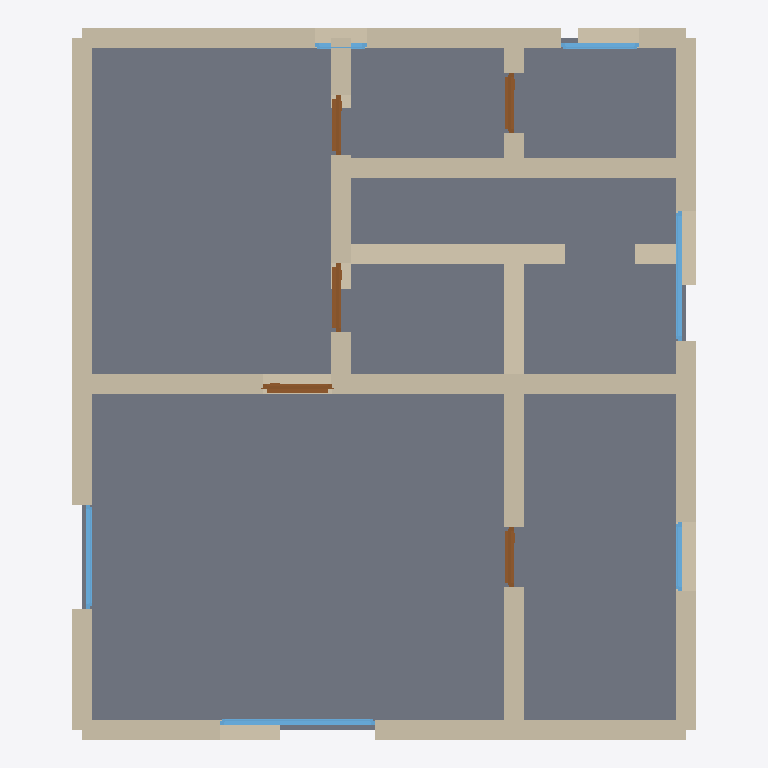
Plan cut of the same IFC building model at storey 'First Floor' (level 2.70 m, cut at 4.10 m), seen from above with north up, elements coloured by IFC class: 36 walls (beige), 6 windows (light blue), 5 doors (brown), 1 slab (grey). Cut surfaces are drawn darker.
Extent 7.2 m × 8.2 m × 5.4 m (x, y, z). Storeys (2): Ground Floor at 0.00 m; First Floor at 2.70 m. Elements (69): 46 IfcWall, 11 IfcDoor, 10 IfcWindow, 2 IfcSlab.

HEADER;
FILE_DESCRIPTION(('ViewDefinition[DesignTransferView]'),'2;1');
FILE_NAME('/dev/null','2026-05-05T15:30:10+05:30',(''),(''),'IfcOpenShell 0.8.5','IfcOpenShell 0.8.5','Nobody');
FILE_SCHEMA(('IFC4'));
ENDSEC;
DATA;
#1=IFCPROJECT('0O0xFOnGr4_wOZdeCbUHns',$,'A modern London duplex townhouse over two floors. Ground flo',$,$,$,$,(#10),#5);
#12=IFCSITE('2pjkdvCM169gKLbbSMeHHY',$,'Site',$,$,$,$,$,$,$,$,$,$,$);
#13=IFCBUILDING('1m9bL2$_v1Sv1Sc8kNegU0',$,'Building',$,$,$,$,$,$,$,$,$);
#16=IFCBUILDINGSTOREY('0WRZSsW9LAZgT0uXjAkR$D',$,'Ground Floor',$,$,#22,$,$,$,$);
#1387=IFCBUILDINGSTOREY('3f0P15tcn3gvfLjOMgswH8',$,'First Floor',$,$,#1392,$,$,$,$);
#2834=IFCSLAB('3$EzgcBYX9Eukt_puLKQ5n',$,'Floor',$,$,#2851,#2846,$,.FLOOR.);
#1570=IFCWALL('0Rkuu13MP2TfJDP39BAFXL',$,'Exterior Wall',$,$,#1591,#1586,$,$);
#1416=IFCWALL('0vUKa9K4r5w9L6Pg6Sgvwh',$,'Exterior Wall',$,$,#1437,#1432,$,$);
#1548=IFCWALL('3wREHkpV13lO00Y5lG2WuI',$,'Exterior Wall',$,$,#1569,#1564,$,$);
#1526=IFCWALL('00c6GZON53puIFhz5A$pkf',$,'Exterior Wall',$,$,#1547,#1542,$,$);
#1460=IFCWALL('2aD_jnmEX4nxjOwC6ral1J',$,'Exterior Wall',$,$,#1481,#1476,$,$);
#1482=IFCWALL('1R7hVCxWj2e8CCsFHhBuFg',$,'Exterior Wall',$,$,#1503,#1498,$,$);
#1680=IFCWALL('0f9f5TXDz3RBw0KNvPzaB1',$,'Interior Wall',$,$,#1701,#1696,$,$);
#1702=IFCWALL('3mzmNtMLD7KuJAXTnsYLVl',$,'Interior Wall',$,$,#1723,#1718,$,$);
#1834=IFCWALL('2gRfb1qoX1KuMiUStOFvPy',$,'Interior Wall',$,$,#1855,#1850,$,$);
#1856=IFCWALL('384fCluzb9cPPFTF1bG9sQ',$,'Interior Wall',$,$,#1877,#1872,$,$);
#442=IFCWALL('1lIkRy_6b6t9ZUaDgIqsQ9',$,'Interior Wall',$,$,#463,#458,$,$);
#1724=IFCWALL('1dEas028b2xxT5Zt93Ncn$',$,'Interior Wall',$,$,#1745,#1740,$,$);
#1636=IFCWALL('13Q248qin0fBuCXAiOQ3SY',$,'Interior Wall',$,$,#1657,#1652,$,$);
#1393=IFCWALL('2P4AquG0f2Ug4Cfo3KKkid',$,'Exterior Wall',$,$,#1415,#1409,$,$);
#1438=IFCWALL('11QXJi1OD7p86Yhy0EM1xH',$,'Exterior Wall',$,$,#1459,#1454,$,$);
#1614=IFCWALL('0dmPAadG1BX8how3YH8nw9',$,'Interior Wall',$,$,#1635,#1630,$,$);
#420=IFCWALL('2OtQArl5b4rBY8w6fNs3Xt',$,'Interior Wall',$,$,#441,#436,$,$);
#1592=IFCWALL('2e_0Y4EgX3yQIlUau8frnF',$,'Exterior Wall',$,$,#1613,#1608,$,$);
#1768=IFCWALL('3e$E62Ogj80v4I9A1pxA$M',$,'Interior Wall',$,$,#1789,#1784,$,$);
#1812=IFCWALL('1Ozx$HlYX13esSwf5bXWM5',$,'Interior Wall',$,$,#1833,#1828,$,$);
#90=IFCWALL('3XX2dxpaT7XQnjS8bueGe4',$,'Exterior Wall',$,$,#111,#106,$,$);
#68=IFCWALL('362nPBbMv9fhbAF5tN$LW6',$,'Exterior Wall',$,$,#89,#84,$,$);
#464=IFCWALL('1UQFZqUiHESQxVi1vUxHwc',$,'Interior Wall',$,$,#485,#480,$,$);
#2347=IFCWINDOW('1gFSb7Jmr2nOy_gZxuwSMd',$,'Window',$,$,#2401,#2396,$,1.2,1.8,$,$,$);
#134=IFCWALL('1E826XDXfB_AfJzflCLhuC',$,'Exterior Wall',$,$,#155,#150,$,$);
#23=IFCWALL('3RKUOhCD992uYTJzeuRyQJ',$,'Exterior Wall',$,$,#45,#39,$,$);
#1746=IFCWALL('1aFkFxWMLAdOR3E2BvVYnt',$,'Interior Wall',$,$,#1767,#1762,$,$);
#1504=IFCWALL('0sWkpMpe5EGhqG1REA6m0l',$,'Exterior Wall',$,$,#1525,#1520,$,$);
#486=IFCWALL('1veqSrY0bEj8WnBcb24ghF',$,'Interior Wall',$,$,#507,#502,$,$);
#2512=IFCWINDOW('2hc1uBIHr0ovU7OVIsaeAV',$,'Window',$,$,#2566,#2561,$,1.2,1.5,$,$,$);
#244=IFCWALL('0f00Avw$z6aRakKIYRBcaR',$,'Interior Wall',$,$,#265,#260,$,$);
#156=IFCWALL('3knPDgNnz4UgHbmdcV$HFX',$,'Exterior Wall',$,$,#177,#172,$,$);
#2402=IFCWINDOW('0G0d12GVn8Av8QVIKR18WG',$,'Window',$,$,#2456,#2451,$,1.2,1.2,$,$,$);
#1922=IFCDOOR('1b3P2nQFzCHPxSq20mkiyH',$,'Door',$,$,#2006,#2001,$,2.1,0.8,$,$,$);
#2092=IFCDOOR('2WTAjzzfvCJOqOQpymJkHL',$,'Door',$,$,#2176,#2171,$,2.1,0.8,$,$,$);
#2262=IFCDOOR('3NjfA8Kib1zxPeWGxaPkVH',$,'Door',$,$,#2346,#2341,$,2.1,0.7,$,$,$);
#2007=IFCDOOR('16CPLWCnjAJvHyNwJDE2Yj',$,'Door',$,$,#2091,#2086,$,2.1,0.7,$,$,$);
#2177=IFCDOOR('2_QsMRCbbBwALXXJIRAreY',$,'Door',$,$,#2261,#2256,$,2.1,0.7,$,$,$);
#1878=IFCWALL('1GVuy7gxX7Mh9cHOfYNT_Y',$,'Interior Wall',$,$,#1899,#1894,$,$);
#1900=IFCWALL('1i_4Pk6f91VOxi5EC0_i30',$,'Interior Wall',$,$,#1921,#1916,$,$);
#2622=IFCWINDOW('39C$H2CWjA0QWfWSnx43aW',$,'Window',$,$,#2676,#2671,$,1.2,0.9,$,$,$);
#2457=IFCWINDOW('0pN0PSMVX449d9zJN$wrVp',$,'Window',$,$,#2511,#2506,$,1.2,0.8,$,$,$);
#354=IFCWALL('33y2_z9EnD0gRtX$ZuJuBa',$,'Interior Wall',$,$,#375,#370,$,$);
#1790=IFCWALL('3PkM$vevr5MQ9717GI4ho0',$,'Interior Wall',$,$,#1811,#1806,$,$);
#2567=IFCWINDOW('21Xt$g9H1BYPixdqyirHOD',$,'Window',$,$,#2621,#2616,$,1.2,0.6,$,$,$);
#1658=IFCWALL('18wU$nG9n2ReLxFOFpa37q',$,'Interior Wall',$,$,#1679,#1674,$,$);
#398=IFCWALL('0bdaJ3m_b3OxFt_aK6xJXH',$,'Interior Wall',$,$,#419,#414,$,$);
ENDSEC;
